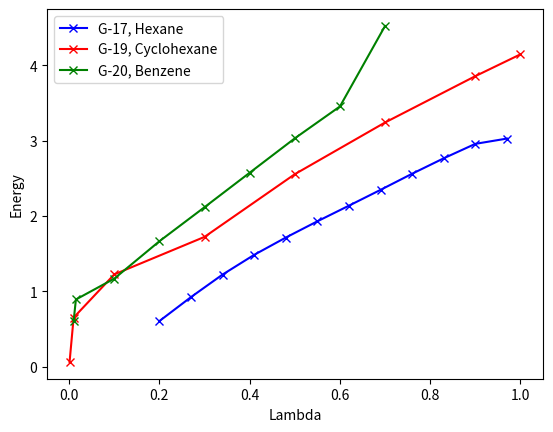
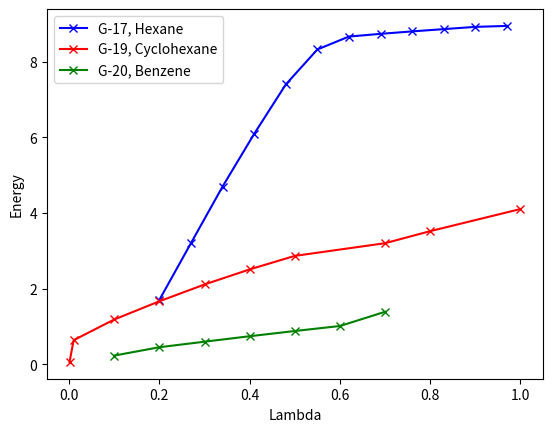

Reproduce these figures in Python, in order.
# Urest plots for default lambda schedule

# %%
import numpy as np
from matplotlib import pyplot as plt
import scipy.stats as stats


lstUrest_g17 = [0.60506, 0.92349, 1.22291, 1.48476, 1.71415, 1.93006, 2.13796, 2.34800, 2.56222, 2.76744, 2.95910, 3.02912]
lstUrest_g19 = [0.06224, 0.65081, 1.22467, 1.72317, 2.55617, 3.24288, 3.85860, 4.14854]
lstUrest_g20 = [0.60565, 0.89151, 1.16864, 1.66526, 2.11759, 2.57528, 3.03234, 3.45601, 4.52562]
#lstUrest_g20 = [0.01835, 0.03611, 0.05263, 0.60565, 0.89151, 1.16864, 1.66526, 2.11759, 2.57528, 3.03234, 3.45601, 4.52562]
lstLbd_g17 = [0.2, 0.27, 0.34, 0.41, 0.48, 0.55, 0.62, 0.69, 0.76, 0.83, 0.90, 0.97]
lstLbd_g19 = [0.001, 0.01, 0.1, 0.3, 0.5, 0.7, 0.9, 1.0]
lstLbd_g20 = [0.01, 0.015, 0.1, 0.2, 0.3, 0.4, 0.5, 0.6, 0.7]
#lstLbd_g20 = [0.0025, 0.0050, 0.0075, 0.01, 0.015, 0.1, 0.2, 0.3, 0.4, 0.5, 0.6, 0.7]



plt.figure()
plt.plot(lstLbd_g17, lstUrest_g17, 'xb-', label='G-17, Hexane')
plt.plot(lstLbd_g19, lstUrest_g19, 'xr-', label='G-19, Cyclohexane')
plt.plot(lstLbd_g20, lstUrest_g20, 'xg-', label='G-20, Benzene')
plt.xlabel('Lambda')
plt.ylabel('Energy')
plt.legend()
plt.show()

lstUrestunb_g17 = [1.70345, 3.20608, 4.70188, 6.09530, 7.40139, 8.32797, 8.66958, 8.74097, 8.80568, 8.86609, 8.92549, 8.95058]
lstUrestunb_g19 = [0.06255, 0.63740, 1.18517, 1.66736, 2.11136, 2.51006, 2.86749, 3.20309, 3.52183, 4.10699]
lstUrestunb_g20 = [0.23033, 0.45127, 0.59752, 0.74214, 0.88036, 1.01237,  1.38886]
#lstUrestunb_g20 = [0.00408, 0.00807, 0.01200, 0.15243, 0.23033, 0.30565, 0.45127, 0.59752, 0.74214, 0.88036, 1.01237,  1.38886]
lstLbdunb_g17 = [0.2, 0.27, 0.34, 0.41, 0.48, 0.55, 0.62, 0.69, 0.76, 0.83, 0.90, 0.97]
lstLbdunb_g19 = [0.001, 0.01, 0.1, 0.2, 0.3, 0.4, 0.5, 0.7, 0.8, 1.0]
lstLbdunb_g20 = [0.1, 0.2, 0.3, 0.4, 0.5, 0.6, 0.7]
#lstLbdunb_g20 = [0.0025, 0.0050, 0.0075, 0.01, 0.1, 0.015, 0.2, 0.3, 0.4, 0.5, 0.6, 0.7]

plt.figure()
plt.plot(lstLbdunb_g17, lstUrestunb_g17, 'xb-', label='G-17, Hexane')
plt.plot(lstLbdunb_g19, lstUrestunb_g19, 'xr-', label='G-19, Cyclohexane')
plt.plot(lstLbdunb_g20, lstUrestunb_g20, 'xg-', label='G-20, Benzene')
plt.xlabel('Lambda')
plt.ylabel('Energy')
plt.legend()
plt.show()
# %%



# %%
